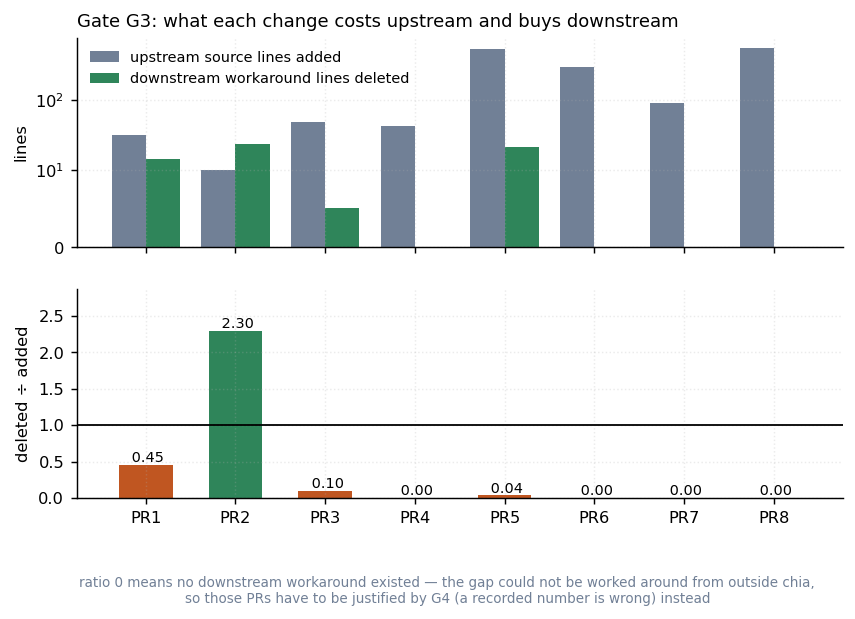

The data file committed next to this chart (first rows):
pr, branch, upstream_src_added, upstream_tests_added, upstream_docs_added, downstream_deleted, downstream_sites, downstream_detail
PR1, feat/metrics-register-backend, 31, 60, 43, 14, 1, oscar-merlin merlin/python/merlin/benchh…
PR2, fix/profiled-result-batched-get, 10, 51, 0, 23, 1, oscar-merlin merlin/python/merlin/benchh…
PR3, fix/claude-nested-session-env, 49, 27, 0, 5, 1, spec specir/nl2spec/chia_provider.py:205…
PR4, feat/container-engine-config, 43, 100, 22, 0, 0, no downstream workaround; the engine key…
PR5, feat/queryresult-usage, 549, 578, 12, 21, 1, spec specir/nl2spec/_chia_bridge.py:137-…
PR6, fix/retry-token-accounting, 301, 334, 0, 0, 0, no downstream workaround existed; the to…
PR7, feat/compat-vertex-usage, 92, 201, 0, 0, 0, no downstream workaround existed; the co…
PR8, fix/aet-sink-run-scoped, 567, 501, 0, 0, 0, replaces chia's own defective sink rathe…
